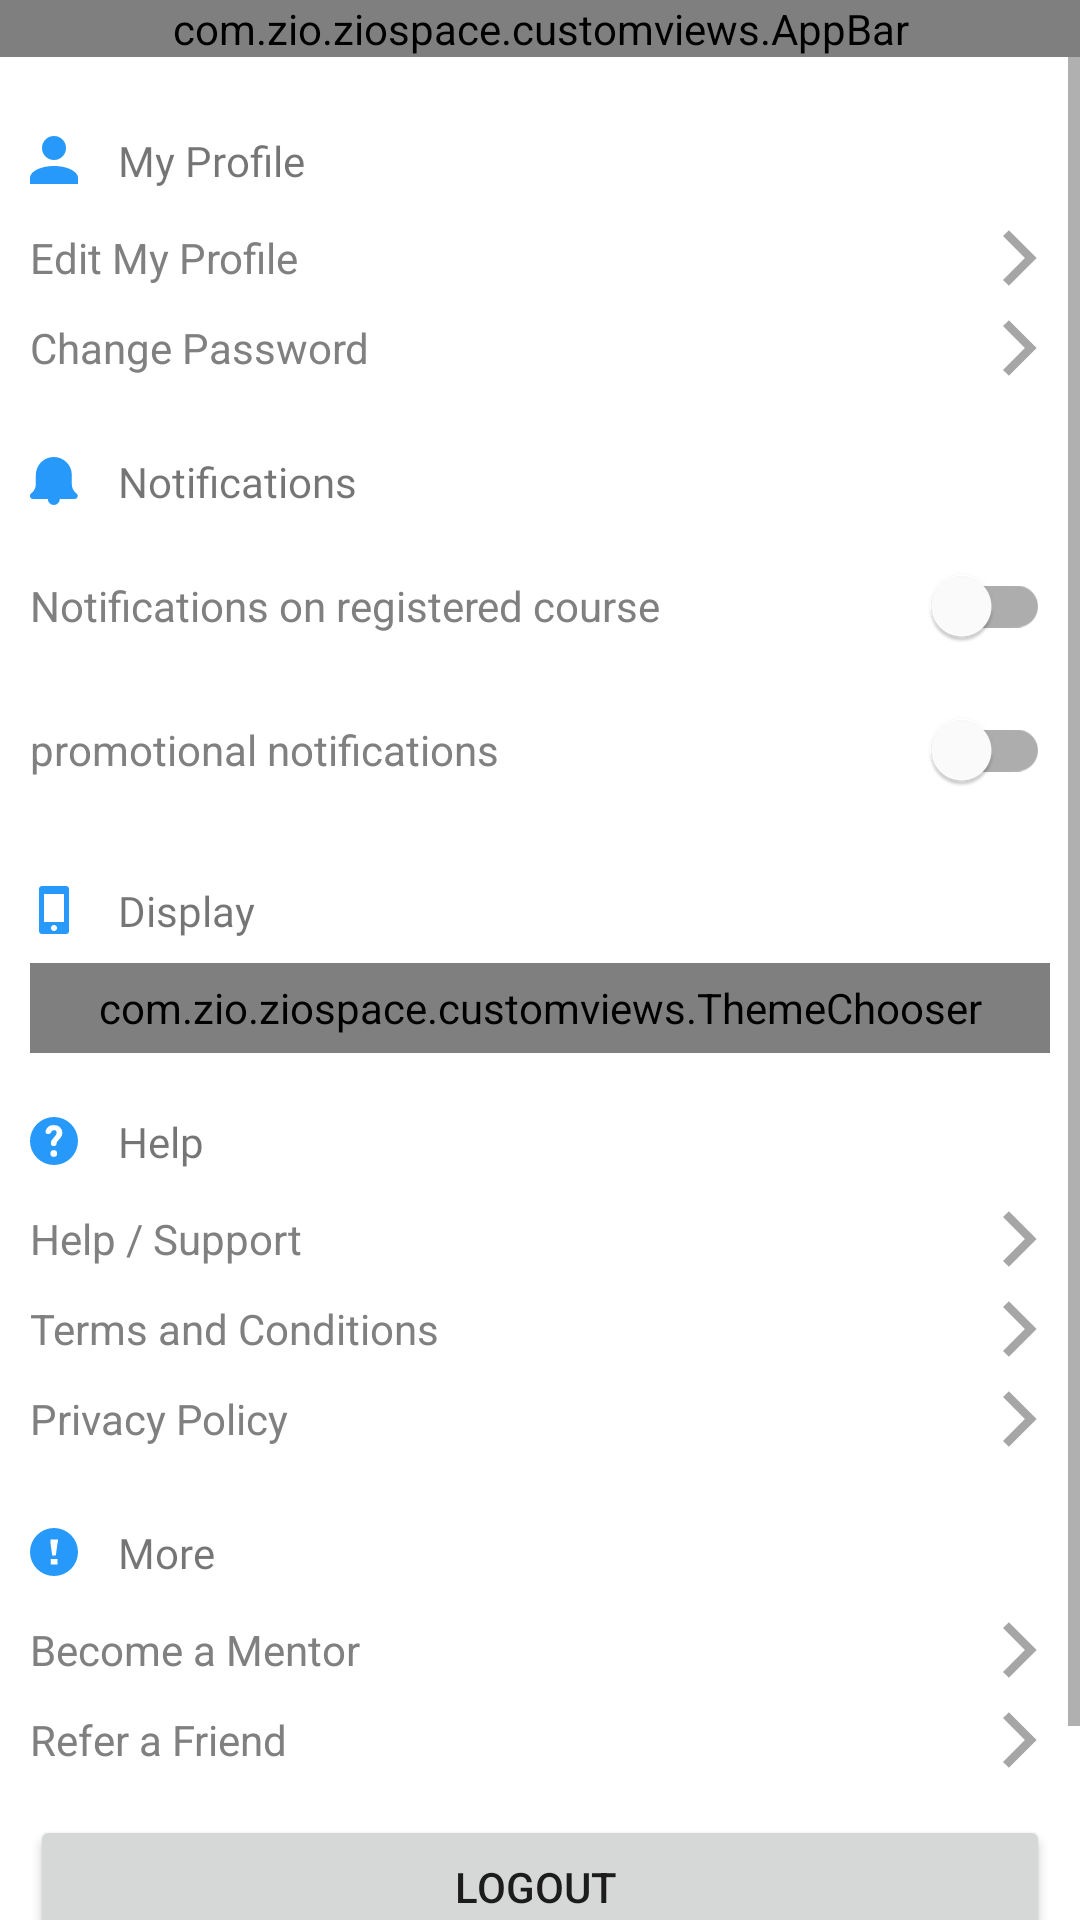

This screen was rendered from an Android layout file. Write that file and the resources it references.
<!-- AndroidManifest.xml: application theme Theme.ZioSpace -->
<!-- res/layout/settings.xml -->
<?xml version="1.0" encoding="utf-8"?>
<RelativeLayout xmlns:android="http://schemas.android.com/apk/res/android"
    xmlns:app="http://schemas.android.com/apk/res-auto"
    xmlns:tools="http://schemas.android.com/tools"
    android:layout_width="match_parent"
    android:layout_height="match_parent"
    tools:context=".ui.settings.SettingsActivity">

    <com.zio.ziospace.customviews.AppBar
        android:id="@id/appbar"
        android:layout_width="match_parent"
        android:layout_height="wrap_content"
        app:Title="Settings"
        app:backEnable="true" />

    <ScrollView
        android:layout_width="match_parent"
        android:layout_height="match_parent"
        android:layout_below="@id/appbar">

        <LinearLayout
            android:layout_width="match_parent"
            android:layout_height="wrap_content"
            android:layout_margin="10dp"
            android:orientation="vertical">

            <TextView
                android:layout_width="wrap_content"
                android:layout_height="wrap_content"
                android:layout_marginTop="15dp"
                android:layout_marginBottom="8dp"
                android:fontFamily="@font/capriola"
                android:text="    My Profile "
                app:drawableStartCompat="@drawable/ic_icon_set_prof" />

            <Button
                android:id="@+id/edit_prof"
                android:layout_width="match_parent"
                android:layout_height="30dp"
                android:layout_gravity="start"
                android:background="@color/transparent"
                android:drawableEnd="@drawable/icon_next"
                android:drawableRight="@drawable/icon_next"
                android:fontFamily="sans-serif"
                android:letterSpacing="0"
                android:onClick="click"
                android:padding="0dp"
                android:text="Edit My Profile "
                android:textAlignment="viewStart"
                android:textAllCaps="false"
                android:textColor="@color/grey" />

            <Button
                android:id="@+id/change_pass"
                android:layout_width="match_parent"
                android:layout_height="30dp"
                android:layout_gravity="start"
                android:background="@color/transparent"
                android:drawableEnd="@drawable/icon_next"
                android:drawableRight="@drawable/icon_next"
                android:fontFamily="sans-serif"
                android:letterSpacing="0"
                android:onClick="click"
                android:padding="0dp"
                android:text="Change Password"
                android:textAlignment="viewStart"
                android:textAllCaps="false"
                android:textColor="@color/grey" />


            <TextView
                android:layout_width="wrap_content"
                android:layout_height="wrap_content"
                android:layout_marginTop="20dp"
                android:layout_marginBottom="8dp"
                android:fontFamily="@font/capriola"
                android:text="    Notifications "
                app:drawableStartCompat="@drawable/ic_icon_set_notify" />

            <com.google.android.material.switchmaterial.SwitchMaterial
                android:id="@+id/switch1"
                android:layout_width="match_parent"
                android:layout_height="wrap_content"
                android:text="@string/switch1"
                android:textColor="@color/grey"
                android:textSize="14sp"
                android:trackTint="@color/grey" />

            <com.google.android.material.switchmaterial.SwitchMaterial
                android:id="@+id/switch2"
                android:layout_width="match_parent"
                android:layout_height="wrap_content"
                android:text="@string/switch2"
                android:textColor="@color/grey"
                android:textSize="14sp"
                android:trackTint="@color/grey" />


            <TextView
                android:layout_width="wrap_content"
                android:layout_height="wrap_content"
                android:layout_marginTop="20dp"
                android:layout_marginBottom="8dp"
                android:fontFamily="@font/capriola"
                android:text="    Display "
                app:drawableStartCompat="@drawable/ic_icon_set_disp" />

            <com.zio.ziospace.customviews.ThemeChooser
                android:id="@+id/chs_theme"
                android:layout_width="match_parent"
                android:layout_height="30dp"
                android:layout_gravity="start"
                android:background="@color/transparent"
                android:drawableEnd="@drawable/icon_next"
                android:drawableRight="@drawable/icon_next"
                android:fontFamily="sans-serif"
                android:letterSpacing="0"
                android:onClick="click"
                android:padding="0dp"
                android:textAlignment="viewStart"
                android:textAllCaps="false"
                android:textColor="@color/grey" />

            <TextView
                android:layout_width="wrap_content"
                android:layout_height="wrap_content"
                android:layout_marginTop="20dp"
                android:layout_marginBottom="8dp"
                android:fontFamily="@font/capriola"
                android:text="    Help "
                app:drawableStartCompat="@drawable/ic_icon_set_help" />

            <Button
                android:id="@+id/help"
                android:layout_width="match_parent"
                android:layout_height="30dp"
                android:layout_gravity="start"
                android:background="@color/transparent"
                android:drawableEnd="@drawable/icon_next"
                android:drawableRight="@drawable/icon_next"
                android:fontFamily="sans-serif"
                android:letterSpacing="0"
                android:onClick="click"
                android:padding="0dp"
                android:text="Help / Support "
                android:textAlignment="viewStart"
                android:textAllCaps="false"
                android:textColor="@color/grey" />

            <Button
                android:id="@+id/terms"
                android:layout_width="match_parent"
                android:layout_height="30dp"
                android:layout_gravity="start"
                android:background="@color/transparent"
                android:drawableEnd="@drawable/icon_next"
                android:drawableRight="@drawable/icon_next"
                android:fontFamily="sans-serif"
                android:letterSpacing="0"
                android:onClick="click"
                android:padding="0dp"
                android:text="Terms and Conditions "
                android:textAlignment="viewStart"
                android:textAllCaps="false"
                android:textColor="@color/grey" />

            <Button
                android:id="@+id/policy"
                android:layout_width="match_parent"
                android:layout_height="30dp"
                android:layout_gravity="start"
                android:background="@color/transparent"
                android:drawableEnd="@drawable/icon_next"
                android:drawableRight="@drawable/icon_next"
                android:fontFamily="sans-serif"
                android:letterSpacing="0"
                android:onClick="click"
                android:padding="0dp"
                android:text="Privacy Policy "
                android:textAlignment="viewStart"
                android:textAllCaps="false"
                android:textColor="@color/grey" />

            <TextView
                android:layout_width="wrap_content"
                android:layout_height="wrap_content"
                android:layout_marginTop="20dp"
                android:layout_marginBottom="8dp"
                android:fontFamily="@font/capriola"
                android:text="    More "
                app:drawableStartCompat="@drawable/ic_icon_set_more" />

            <Button
                android:id="@+id/mentor"
                android:layout_width="match_parent"

                android:layout_height="30dp"
                android:layout_gravity="start"
                android:background="@color/transparent"
                android:drawableEnd="@drawable/icon_next"
                android:drawableRight="@drawable/icon_next"
                android:fontFamily="sans-serif"
                android:letterSpacing="0"
                android:onClick="click"
                android:padding="0dp"
                android:text="Become a Mentor"
                android:textAlignment="viewStart"
                android:textAllCaps="false"
                android:textColor="@color/grey" />

            <Button
                android:id="@+id/share_app"
                android:layout_width="match_parent"
                android:layout_height="30dp"
                android:layout_gravity="start"
                android:background="@color/transparent"
                android:drawableEnd="@drawable/icon_next"
                android:drawableRight="@drawable/icon_next"
                android:fontFamily="sans-serif"
                android:letterSpacing="0"
                android:onClick="click"
                android:padding="0dp"
                android:text="Refer a Friend  "
                android:textAlignment="viewStart"
                android:textAllCaps="false"
                android:textColor="@color/grey" />


            <Button
                android:id="@+id/logout1"
                android:onClick="click"
                android:layout_width="match_parent"
                android:layout_height="wrap_content"
                android:layout_marginTop="10dp"
                android:text="logout " />

            <TextView
                android:layout_width="wrap_content"
                android:layout_height="wrap_content"
                android:layout_gravity="center_horizontal"
                android:layout_marginTop="30dp"
                android:layout_marginBottom="10dp"
                android:text="@string/appversion"
                android:textColor="@color/grey"
                android:textStyle="bold" />

        </LinearLayout>

    </ScrollView>

</RelativeLayout>
<!-- resources referenced by this layout -->
<resources>
  <color name="grey">#808080</color>
  <color name="transparent">#00000000</color>
  <!-- drawable ic_icon_set_disp (drawable) -->
  <vector xmlns:android="http://schemas.android.com/apk/res/android"
      android:width="16dp"
      android:height="16dp"
      android:viewportWidth="16"
      android:viewportHeight="16">
      <path
          android:fillColor="#2699fb"
          android:pathData="M12,0a0.908,0.908 0,0 1,0.7 0.3A0.908,0.908 0,0 1,13 1L13,15a1.025,1.025 0,0 1,-1 1L4,16a0.908,0.908 0,0 1,-0.7 -0.3A0.908,0.908 0,0 1,3 15L3,1A0.908,0.908 0,0 1,3.3 0.3,0.908 0.908,0 0,1 4,0ZM11.3,12L11.3,2.7L4.7,2.7L4.7,12ZM7.3,14.7A0.908,0.908 0,0 0,8 15a0.908,0.908 0,0 0,0.7 -0.3,0.967 0.967,0 0,0 0,-1.4A0.908,0.908 0,0 0,8 13a0.908,0.908 0,0 0,-0.7 0.3,0.967 0.967,0 0,0 0,1.4Z" />
  </vector>
  <!-- drawable ic_icon_set_more (drawable) -->
  <vector xmlns:android="http://schemas.android.com/apk/res/android"
      android:width="16dp"
      android:height="16dp"
      android:viewportWidth="16"
      android:viewportHeight="16">
      <path
          android:fillColor="#2699fb"
          android:pathData="M8,0a8,8 0,1 0,8 8A8.024,8.024 0,0 0,8 0ZM9.1,12.2L6.9,12.2L6.9,10.3L9.2,10.3v1.9ZM9.2,4.8L8.6,9.2L7.4,9.2L6.8,4.8v-1L9.3,3.8v1Z" />
  </vector>
  <!-- drawable ic_icon_set_notify (drawable) -->
  <vector xmlns:android="http://schemas.android.com/apk/res/android"
      android:width="16dp"
      android:height="16dp"
      android:viewportWidth="16"
      android:viewportHeight="16">
      <path
          android:fillColor="#2699fb"
          android:fillType="evenOdd"
          android:pathData="M14.937,14L9.937,14a2,2 0,0 1,-4 0L0.937,14a0.961,0.961 0,0 1,-0.9 -0.7,1.068 1.068,0 0,1 0.3,-1.1A4.026,4.026 0,0 0,1.937 9L1.937,6A6,6 0,0 1,13.937 6L13.937,9a4.026,4.026 0,0 0,1.6 3.2,0.947 0.947,0 0,1 0.3,1.1A0.961,0.961 0,0 1,14.937 14Z" />
  </vector>
  <!-- drawable ic_icon_set_prof (drawable) -->
  <vector xmlns:android="http://schemas.android.com/apk/res/android"
      android:width="16dp"
      android:height="16dp"
      android:viewportWidth="16"
      android:viewportHeight="16">
      <path
          android:fillColor="#2699fb"
          android:pathData="M0,16v-2c0,-2.2 3.6,-4 8,-4s8,1.8 8,4v2ZM4,4a4,4 0,1 1,4 4A4,4 0,0 1,4 4Z" />
  </vector>
  <!-- drawable icon_next (drawable) -->
  <vector xmlns:android="http://schemas.android.com/apk/res/android"
      android:width="20dp"
      android:height="20dp"
      android:alpha="0.7"
      android:tint="@color/grey"
      android:viewportWidth="24"
      android:viewportHeight="24">
      <group
          android:scaleX="1.1111112"
          android:scaleY="1.1111112"
          android:translateX="-1.3333334"
          android:translateY="-1.3333334">
          <path
              android:fillColor="@color/grey"
              android:pathData="M5.88,4.12L13.76,12l-7.88,7.88L8,22l10,-10L8,2z" />
      </group>
  </vector>
  <string name="appversion">v 1.25.2.24</string> //num.day.mon.yr
  <string name="switch1">Notifications on registered course</string>
  <string name="switch2">promotional notifications</string>
  <style name="Theme.ZioSpace" parent="Theme.MaterialComponents.DayNight.NoActionBar">
          
          <item name="colorPrimary">@color/PrimaryColor</item>
          <item name="colorPrimaryVariant">@color/PrimaryAccent</item>
          <item name="colorOnPrimary">@color/white</item>
          
          <item name="colorSecondary">@color/SecondaryColor</item>
          <item name="colorSecondaryVariant">@color/SecondaryAccent</item>
          <item name="colorOnSecondary">@color/white</item>
  
          
          <item name="android:statusBarColor">?attr/colorPrimary</item>
  
  
          <item name="lighter_background">@color/light_bg_light</item>
          <item name="textRegular">@color/grey</item>
  
          
      </style>
  <color name="PrimaryColor">#674EA7</color>
  <color name="PrimaryAccent">#B3A7D3</color>
  <color name="white">#ffffff</color>
  <color name="SecondaryColor">#009688</color>
  <color name="SecondaryAccent">#80CBC4</color>
  <color name="light_bg_light">#F8F8F8</color>
</resources>
